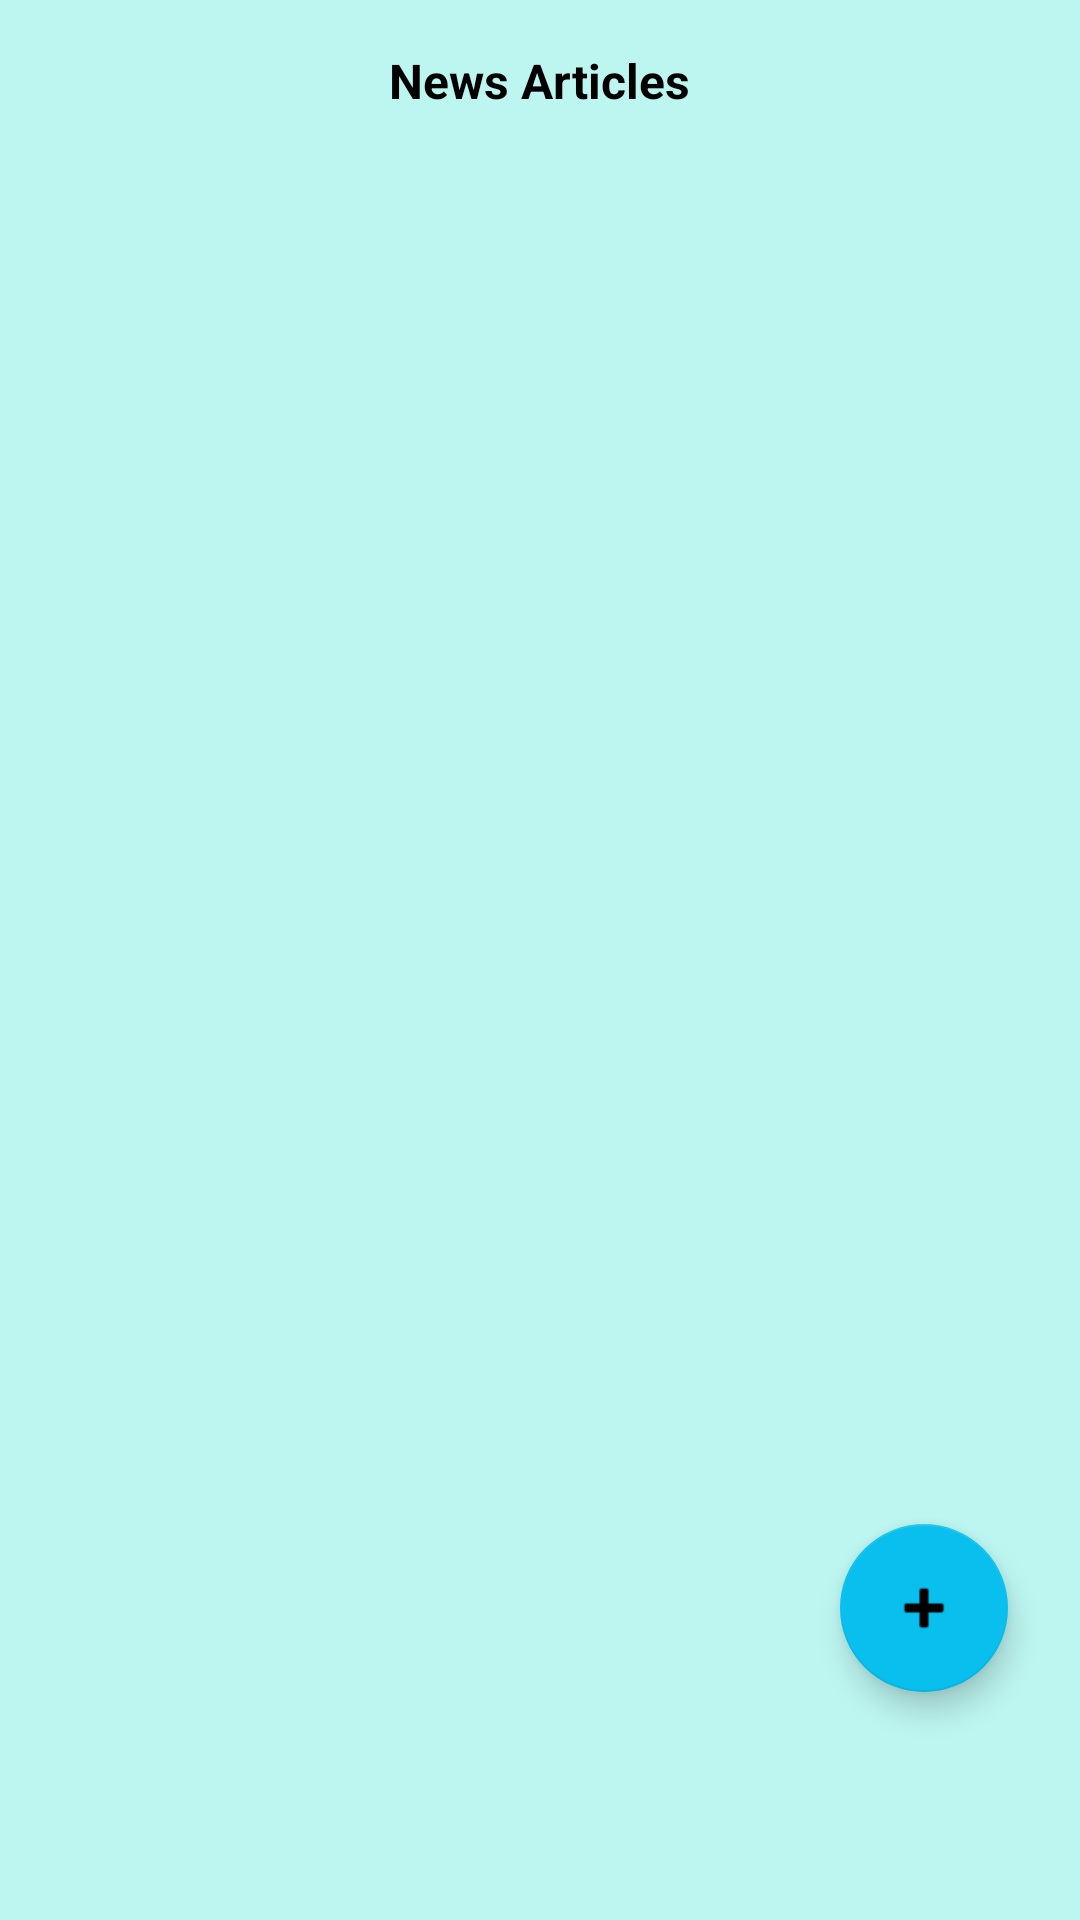

Android layout source for this screen:
<!-- AndroidManifest.xml: application theme Theme.MyNews -->
<!-- res/layout/fragment_home.xml -->
<?xml version="1.0" encoding="utf-8"?>
<androidx.constraintlayout.widget.ConstraintLayout xmlns:android="http://schemas.android.com/apk/res/android"
    xmlns:app="http://schemas.android.com/apk/res-auto"
    xmlns:tools="http://schemas.android.com/tools"
    android:layout_width="match_parent"
    android:layout_height="match_parent"
    android:background="@color/app_theme_color">

    <TextView
        android:id="@+id/textView2"
        android:layout_width="wrap_content"
        android:layout_height="wrap_content"
        android:layout_marginTop="16dp"
        android:text="News Articles"
        android:textColor="@color/black"
        android:textSize="16sp"
        android:textStyle="bold"
        app:layout_constraintEnd_toEndOf="parent"
        app:layout_constraintStart_toStartOf="parent"
        app:layout_constraintTop_toTopOf="parent" />

    <TextView
        android:id="@+id/tv_no_articles"
        android:layout_width="wrap_content"
        android:layout_height="wrap_content"
        android:text="No news articles"
        android:visibility="gone"
        app:layout_constraintBottom_toBottomOf="parent"
        app:layout_constraintEnd_toEndOf="parent"
        app:layout_constraintStart_toStartOf="parent"
        app:layout_constraintTop_toTopOf="parent"
        app:layout_constraintVertical_bias="0.36" />

    <com.google.android.material.floatingactionbutton.FloatingActionButton
        android:id="@+id/fab_new_news_article"
        android:layout_width="wrap_content"
        android:layout_height="wrap_content"
        android:layout_marginEnd="24dp"
        android:clickable="true"
        app:layout_constraintBottom_toBottomOf="parent"
        app:layout_constraintEnd_toEndOf="parent"
        app:layout_constraintTop_toTopOf="parent"
        app:layout_constraintVertical_bias="0.87"
        app:srcCompat="@android:drawable/ic_input_add" />

    <androidx.recyclerview.widget.RecyclerView
        android:id="@+id/rv_news_articles"
        android:layout_width="0dp"
        android:layout_height="0dp"
        android:layout_marginTop="16dp"
        android:visibility="visible"
        app:layoutManager="androidx.recyclerview.widget.LinearLayoutManager"
        app:layout_constraintBottom_toBottomOf="parent"
        app:layout_constraintEnd_toEndOf="parent"
        app:layout_constraintStart_toStartOf="parent"
        app:layout_constraintTop_toBottomOf="@+id/textView2"
        tools:listitem="@layout/item_article" />

    <TextView
        android:id="@+id/btn_create_news_article"
        android:layout_width="wrap_content"
        android:layout_height="wrap_content"
        android:layout_marginTop="8dp"
        android:background="@drawable/box_background"
        android:text="Create news article"
        android:textColor="@color/black"
        android:visibility="gone"
        app:layout_constraintEnd_toEndOf="@+id/tv_no_articles"
        app:layout_constraintStart_toStartOf="@+id/tv_no_articles"
        app:layout_constraintTop_toBottomOf="@+id/tv_no_articles" />

</androidx.constraintlayout.widget.ConstraintLayout>
<!-- res/layout/item_article.xml (included above) -->
<?xml version="1.0" encoding="utf-8"?>
<androidx.constraintlayout.widget.ConstraintLayout xmlns:android="http://schemas.android.com/apk/res/android"
    xmlns:app="http://schemas.android.com/apk/res-auto"
    xmlns:tools="http://schemas.android.com/tools"
    android:layout_width="match_parent"
    android:layout_height="wrap_content"
    android:padding="10dp">

    <androidx.cardview.widget.CardView
        android:layout_width="match_parent"
        android:layout_height="wrap_content"
        android:padding="10dp"
        app:cardCornerRadius="8dp"
        app:cardElevation="2dp"
        app:cardUseCompatPadding="true"
        app:layout_constraintStart_toStartOf="parent"
        app:layout_constraintTop_toTopOf="parent">

        <FrameLayout
            android:layout_width="match_parent"
            android:layout_height="wrap_content">

            <androidx.constraintlayout.widget.ConstraintLayout
                android:layout_width="match_parent"
                android:layout_height="wrap_content">

                <ImageView
                    android:id="@+id/article_image"
                    android:layout_width="0dp"
                    android:layout_height="0dp"
                    android:scaleType="fitXY"
                    android:src="@drawable/sample_image"
                    app:layout_constraintEnd_toEndOf="parent"
                    app:layout_constraintHeight_percent="0.6"
                    app:layout_constraintStart_toStartOf="parent"
                    app:layout_constraintTop_toTopOf="parent" />

                <TextView
                    android:id="@+id/tv_article_title"
                    android:layout_width="wrap_content"
                    android:layout_height="wrap_content"
                    android:layout_marginStart="16dp"
                    android:layout_marginTop="8dp"
                    android:layout_marginEnd="16dp"
                    android:gravity="start"
                    android:maxLines="2"
                    android:text="$.5 billio-year-old particles from the sun lurk in Earth's core and mantle"
                    android:textAppearance="@style/TextAppearance.AppCompat.Medium"
                    android:textColor="@color/black"
                    android:textSize="16sp"
                    android:textStyle="bold"
                    app:layout_constrainedWidth="true"
                    app:layout_constraintEnd_toEndOf="parent"
                    app:layout_constraintHorizontal_bias="0.0"
                    app:layout_constraintStart_toStartOf="parent"
                    app:layout_constraintTop_toBottomOf="@+id/article_image" />

                <TextView
                    android:id="@+id/tv_description"
                    android:layout_width="wrap_content"
                    android:layout_height="wrap_content"
                    android:layout_marginStart="16dp"
                    android:layout_marginTop="8dp"
                    android:layout_marginEnd="8dp"
                    android:maxLines="3"
                    android:text="For the past 4.5 billion years, energized particles from the primodial sun have luk"
                    app:layout_constrainedWidth="true"
                    app:layout_constraintEnd_toEndOf="parent"
                    app:layout_constraintHorizontal_bias="0.0"
                    app:layout_constraintStart_toStartOf="parent"
                    app:layout_constraintTop_toBottomOf="@+id/tv_article_title" />

                <TextView
                    android:id="@+id/tv_article_date"
                    android:layout_width="wrap_content"
                    android:layout_height="wrap_content"
                    android:layout_marginTop="8dp"
                    android:layout_marginEnd="16dp"
                    android:layout_marginBottom="16dp"
                    android:text="2 days ago"
                    app:layout_constraintBottom_toBottomOf="parent"
                    app:layout_constraintEnd_toEndOf="parent"
                    app:layout_constraintTop_toBottomOf="@+id/tv_description" />


            </androidx.constraintlayout.widget.ConstraintLayout>


        </FrameLayout>


    </androidx.cardview.widget.CardView>


</androidx.constraintlayout.widget.ConstraintLayout>
<!-- resources referenced by this layout -->
<resources>
  <color name="app_theme_color">#BDF6F1</color>
  <color name="black">#FF000000</color>
  <!-- drawable box_background (drawable) -->
  <?xml version="1.0" encoding="utf-8"?>
  <shape xmlns:android="http://schemas.android.com/apk/res/android"
      android:shape="rectangle">
  
  
  
      <solid android:color="@color/app_theme_color_dark"/>
  
      <padding android:right="8dp"
          android:left="8dp"
          android:top="8dp"
          android:bottom="8dp"/>
  
      <corners android:radius="4dp"/>
  
  </shape>
  <!-- drawable sample_image: jpg bitmap (drawable, 55792 bytes) -->
  <style name="Theme.MyNews" parent="Theme.MaterialComponents.DayNight.NoActionBar">
          
          <item name="colorPrimary">@color/purple_500</item>
          <item name="colorPrimaryVariant">@color/purple_700</item>
          <item name="colorOnPrimary">@color/white</item>
          
          <item name="colorSecondary">@color/app_theme_color_dark</item>
          <item name="colorSecondaryVariant">@color/teal_700</item>
          <item name="colorOnSecondary">@color/black</item>
          
          <item name="android:statusBarColor" tools:targetApi="l">?attr/colorPrimaryVariant</item>
          
      </style>
  <color name="app_theme_color_dark">#08BFED</color>
  <color name="purple_500">#FF6200EE</color>
  <color name="purple_700">#FF3700B3</color>
  <color name="white">#FFFFFFFF</color>
  <color name="teal_700">#FF018786</color>
</resources>
